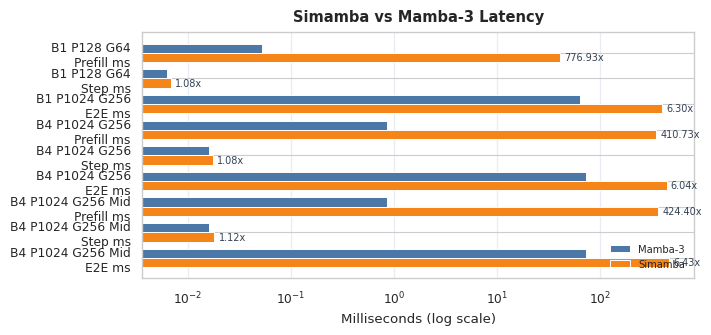
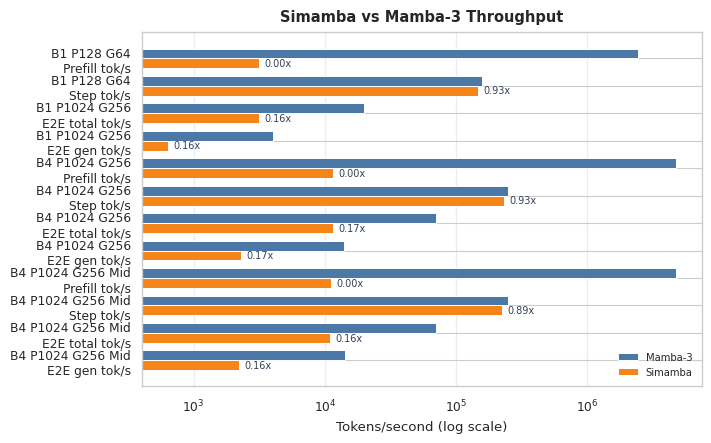
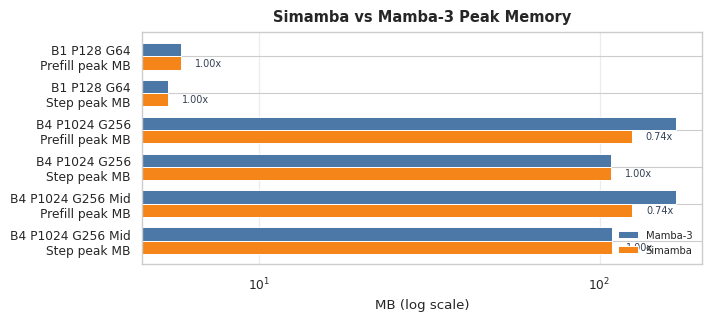
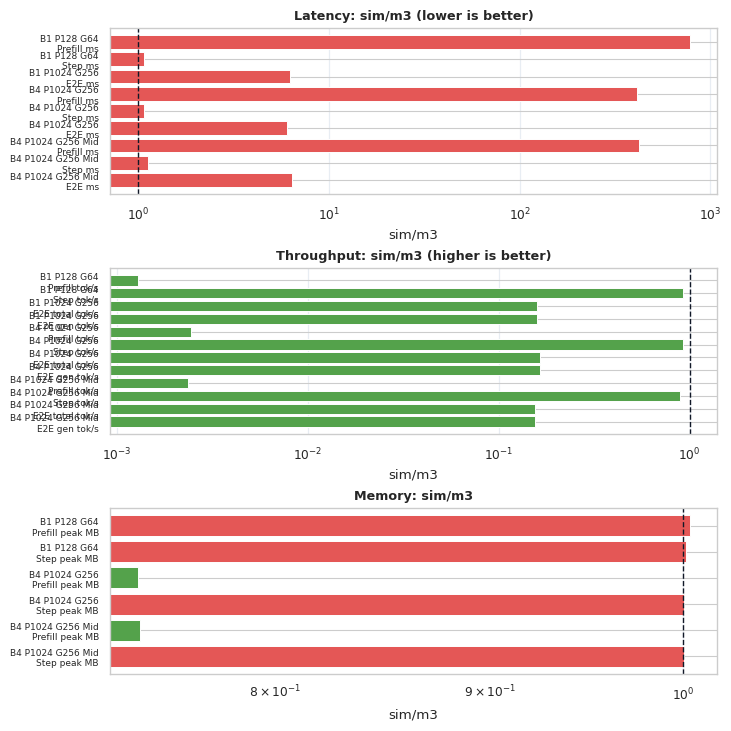

Python code for these plots, in order:
#!/usr/bin/env python3

"""Plot Simamba vs Mamba-3 benchmark results using matplotlib.

This script encodes benchmark values collected from terminal runs and writes
PNG figures for latency, throughput, memory, and relative ratio views.
"""

from __future__ import annotations

import argparse
from pathlib import Path
from typing import Dict, List, Tuple

import matplotlib.pyplot as plt
import numpy as np

try:
    import seaborn as sns
except ImportError:  # pragma: no cover - seaborn is cosmetic, not required.
    sns = None


MetricPair = Tuple[float, float]  # (mamba3, simamba)


RUNS: List[Dict[str, object]] = [
    {
        "label": "B1 P128 G64",
        "metrics": {
            "prefill_ms": (0.0522, 40.5555),
            "prefill_toks_s": (2450980.4366, 3156.1672),
            "step_ms": (0.0063, 0.0068),
            "step_toks_s": (158569.3399, 147222.6783),
            "prefill_peak_mb": (5.8833, 5.9043),
            "step_peak_mb": (5.3887, 5.3965),
        },
    },
    {
        "label": "B1 P1024 G256",
        "metrics": {
            "e2e_ms": (64.1028, 403.5323),
            "e2e_total_toks_s": (19967.9238, 3171.9892),
            "e2e_gen_toks_s": (3993.5848, 634.3978),
        },
    },
    {
        "label": "B4 P1024 G256",
        "metrics": {
            "prefill_ms": (0.8602, 353.3066),
            "prefill_toks_s": (4761904.7997, 11593.3297),
            "step_ms": (0.0160, 0.0173),
            "step_toks_s": (249673.9159, 231759.5575),
            "prefill_peak_mb": (167.3911, 124.2363),
            "step_peak_mb": (108.1738, 108.2051),
            "e2e_ms": (73.3674, 442.9353),
            "e2e_total_toks_s": (69785.7282, 11559.2501),
            "e2e_gen_toks_s": (13957.1456, 2311.8500),
        },
    },
    {
        "label": "B4 P1024 G256 Mid",
        "metrics": {
            "prefill_ms": (0.8602, 365.0673),
            "prefill_toks_s": (4761904.7997, 11219.8503),
            "step_ms": (0.0160, 0.0180),
            "step_toks_s": (249457.8239, 222593.4728),
            "prefill_peak_mb": (168.0161, 124.8618),
            "step_peak_mb": (108.7988, 108.8306),
            "e2e_ms": (72.4556, 465.6271),
            "e2e_total_toks_s": (70663.9217, 10995.9232),
            "e2e_gen_toks_s": (14132.7843, 2199.1846),
        },
    },
]


METRIC_LABELS = {
    "prefill_ms": "Prefill ms",
    "step_ms": "Step ms",
    "e2e_ms": "E2E ms",
    "prefill_toks_s": "Prefill tok/s",
    "step_toks_s": "Step tok/s",
    "e2e_total_toks_s": "E2E total tok/s",
    "e2e_gen_toks_s": "E2E gen tok/s",
    "prefill_peak_mb": "Prefill peak MB",
    "step_peak_mb": "Step peak MB",
}

LATENCY_METRICS = ["prefill_ms", "step_ms", "e2e_ms"]
THROUGHPUT_METRICS = ["prefill_toks_s", "step_toks_s", "e2e_total_toks_s", "e2e_gen_toks_s"]
MEMORY_METRICS = ["prefill_peak_mb", "step_peak_mb"]
MAMBA3_COLOR = "#4C78A8"
SIMAMBA_COLOR = "#F58518"
BAD_RATIO_COLOR = "#E45756"
GOOD_RATIO_COLOR = "#54A24B"
GRID_COLOR = "#e8edf3"


def _collect_points(metric_names: List[str]) -> List[Tuple[str, float, float]]:
    points: List[Tuple[str, float, float]] = []
    for run in RUNS:
        run_label = str(run["label"])
        metrics = run["metrics"]
        assert isinstance(metrics, dict)
        for metric_name in metric_names:
            if metric_name in metrics:
                m3, sim = metrics[metric_name]
                points.append((f"{run_label}\n{METRIC_LABELS[metric_name]}", float(m3), float(sim)))
    return points


def _plot_grouped_bars(
    points: List[Tuple[str, float, float]],
    *,
    title: str,
    y_label: str,
    out_path: Path,
    log_scale: bool = True,
) -> None:
    x_labels = [p[0] for p in points]
    m3_vals = np.array([p[1] for p in points], dtype=np.float64)
    sim_vals = np.array([p[2] for p in points], dtype=np.float64)
    ratios = sim_vals / np.maximum(m3_vals, 1e-12)

    y = np.arange(len(points))
    height = 0.36

    fig, ax = plt.subplots(figsize=(7.0, max(3.1, len(points) * 0.36)), constrained_layout=True)
    ax.barh(y - height / 2, m3_vals, height, label="Mamba-3", color=MAMBA3_COLOR, edgecolor="white", linewidth=0.7)
    bars_sim = ax.barh(
        y + height / 2,
        sim_vals,
        height,
        label="Simamba",
        color=SIMAMBA_COLOR,
        edgecolor="white",
        linewidth=0.7,
    )

    if log_scale:
        ax.set_xscale("log")

    ax.set_title(title, fontsize=10.5, weight="bold", pad=8)
    ax.set_xlabel(y_label)
    ax.set_yticks(y)
    ax.set_yticklabels(x_labels)
    ax.invert_yaxis()
    ax.grid(axis="x", color=GRID_COLOR, linewidth=0.9)
    ax.set_axisbelow(True)
    ax.legend(loc="lower right", frameon=False, fontsize=7.2)

    for idx, bar in enumerate(bars_sim):
        x_val = bar.get_width()
        if x_val <= 0:
            continue
        ratio_txt = f"{ratios[idx]:.2f}x"
        x_text = x_val * (1.10 if log_scale else 1.02)
        ax.text(x_text, bar.get_y() + bar.get_height() / 2, ratio_txt, ha="left", va="center", fontsize=7.0, color="#334155")

    fig.savefig(out_path, dpi=200)
    plt.close(fig)


def _plot_ratio_summary(out_path: Path) -> None:
    groups = [
        ("Latency: sim/m3 (lower is better)", LATENCY_METRICS),
        ("Throughput: sim/m3 (higher is better)", THROUGHPUT_METRICS),
        ("Memory: sim/m3", MEMORY_METRICS),
    ]

    fig, axes = plt.subplots(nrows=3, ncols=1, figsize=(7.2, 7.2), constrained_layout=True)

    for ax, (title, metrics) in zip(axes, groups):
        points = _collect_points(metrics)
        labels = [p[0] for p in points]
        ratios = np.array([p[2] / max(p[1], 1e-12) for p in points], dtype=np.float64)

        y = np.arange(len(points))
        colors = [BAD_RATIO_COLOR if r > 1.0 else GOOD_RATIO_COLOR for r in ratios]
        ax.barh(y, ratios, color=colors, edgecolor="white", linewidth=0.7)
        ax.axvline(1.0, color="#111827", linewidth=1.0, linestyle="--")
        ax.set_xscale("log")
        ax.set_title(title, fontsize=9.2, weight="bold", pad=6)
        ax.set_yticks(y)
        ax.set_yticklabels(labels, fontsize=6.5)
        ax.invert_yaxis()
        ax.set_xlabel("sim/m3")
        ax.grid(axis="x", color=GRID_COLOR, linewidth=0.9)
        ax.set_axisbelow(True)

    fig.savefig(out_path, dpi=200)
    plt.close(fig)


def main() -> None:
    parser = argparse.ArgumentParser(description="Plot Simamba benchmark results with matplotlib.")
    parser.add_argument("--outdir", type=Path, default=Path("benchmarks/plots"))
    args = parser.parse_args()

    outdir = args.outdir
    outdir.mkdir(parents=True, exist_ok=True)

    if sns is not None:
        sns.set_theme(style="whitegrid", context="paper")
    else:
        try:
            plt.style.use("seaborn-v0_8-whitegrid")
        except Exception:
            pass

    latency_points = _collect_points(LATENCY_METRICS)
    throughput_points = _collect_points(THROUGHPUT_METRICS)
    memory_points = _collect_points(MEMORY_METRICS)

    latency_out = outdir / "simamba_latency.png"
    throughput_out = outdir / "simamba_throughput.png"
    memory_out = outdir / "simamba_memory.png"
    ratio_out = outdir / "simamba_ratio_summary.png"

    _plot_grouped_bars(
        latency_points,
        title="Simamba vs Mamba-3 Latency",
        y_label="Milliseconds (log scale)",
        out_path=latency_out,
        log_scale=True,
    )
    _plot_grouped_bars(
        throughput_points,
        title="Simamba vs Mamba-3 Throughput",
        y_label="Tokens/second (log scale)",
        out_path=throughput_out,
        log_scale=True,
    )
    _plot_grouped_bars(
        memory_points,
        title="Simamba vs Mamba-3 Peak Memory",
        y_label="MB (log scale)",
        out_path=memory_out,
        log_scale=True,
    )
    _plot_ratio_summary(ratio_out)

    print("Wrote graphs:")
    print(f"- {latency_out}")
    print(f"- {throughput_out}")
    print(f"- {memory_out}")
    print(f"- {ratio_out}")


if __name__ == "__main__":
    main()
